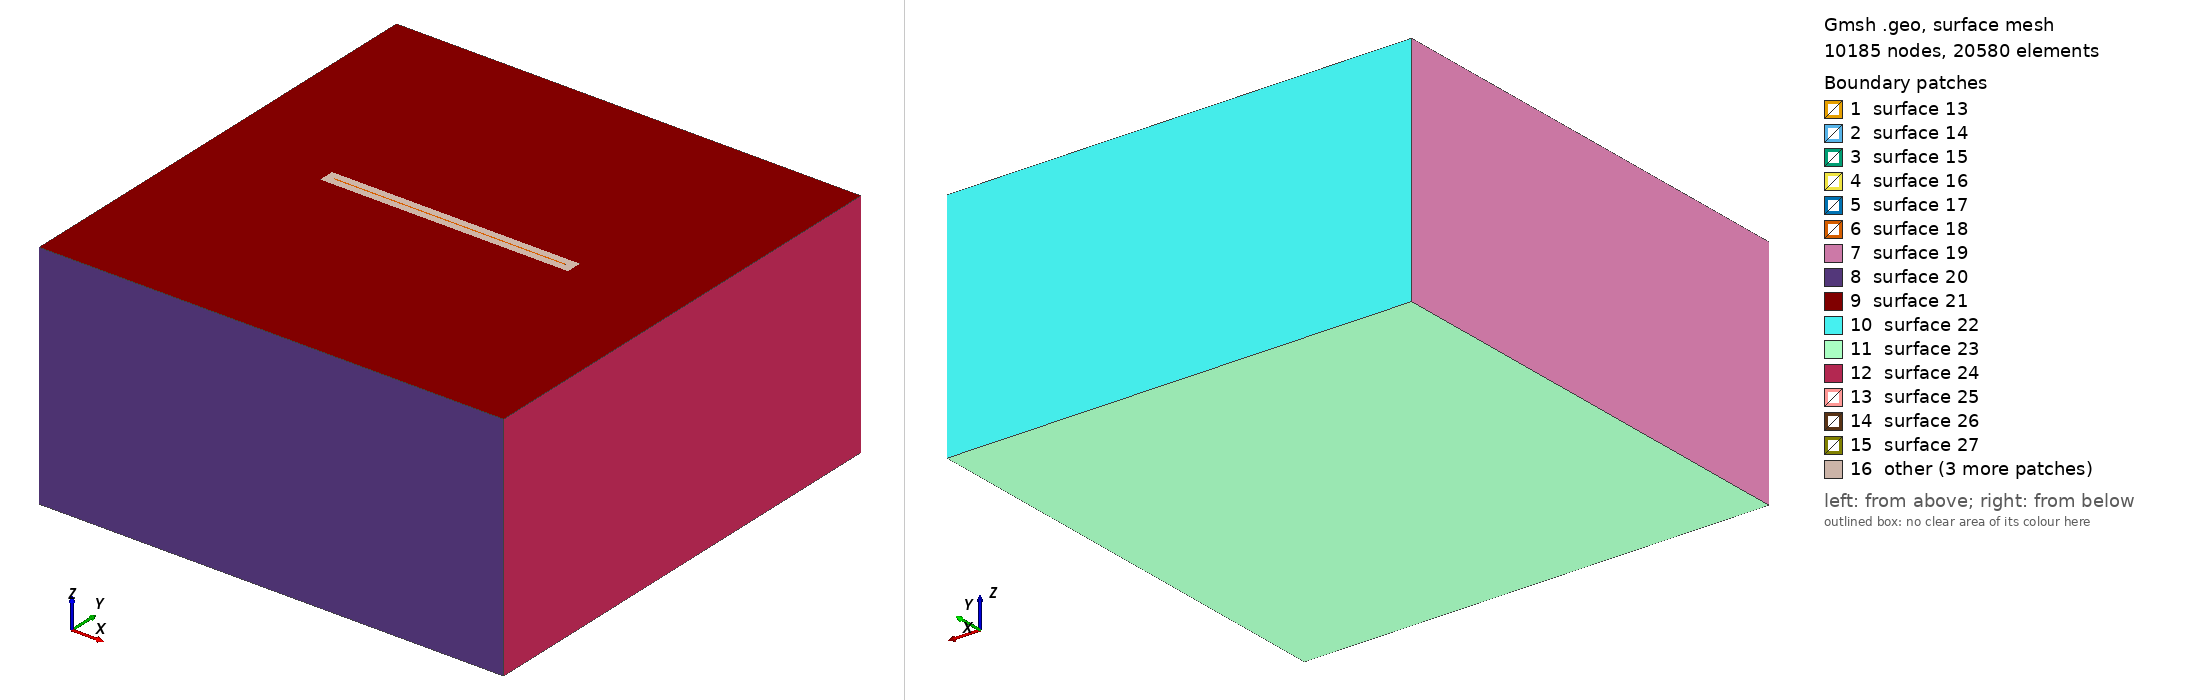

Gmsh geometry script, surface-meshed: 10185 nodes, 20580 surface elements. Boundary patches (legend numbers): 1 surface 13, 2 surface 14, 3 surface 15, 4 surface 16, 5 surface 17, 6 surface 18, 7 surface 19, 8 surface 20, 9 surface 21, 10 surface 22, 11 surface 23, 12 surface 24, 13 surface 25, 14 surface 26, 15 surface 27, 16 other. Left view from above one corner, right view from below the opposite corner. The script declares no physical surfaces, so the legend lists its geometric surfaces. The drawing asked Gmsh for element sizes between 1% and 20% of the model's largest extent; the script's own settings can give other sizes.

=== mesh_large.geo (drawn) ===
SetFactory("OpenCASCADE");

// UNIT: m

// Define mesh sizes
lc_fault = 100; // Finer mesh size inside the fault zone
lc = 3000;     // Coarser mesh size outside

// Define the big box (outer domain)
// Later the region will be block 2, and use linear elastic material
big_xmin = -30000;
big_xmax = 30000;
big_ymin = -30000;
big_ymax = 30000;
big_zmin = -30000;
big_zmax = 0;

// Define the small fault zone box
// The region will be block 3, and use continuum damage breakage material
small_xmin = -16000;
small_xmax = 16000;
small_ymin = -1000;
small_ymax = 1000;
small_zmin = -16000;
small_zmax = -0;

// Define the inner damage zone box
// The region will be block 1, and use continuum damage breakage material   
damage_xmin = -15000;
damage_xmax = 15000;
damage_ymin = -100;
damage_ymax = 100;
damage_zmin = -15000;
damage_zmax = -0;

// Create the big outer box
big_box = newv;
Box(big_box) = {big_xmin, big_ymin, big_zmin, (big_xmax-big_xmin), (big_ymax-big_ymin), (big_zmax-big_zmin)};

// Create the small fault zone box
small_box = newv;
Box(small_box) = {small_xmin, small_ymin, small_zmin, (small_xmax-small_xmin), (small_ymax-small_ymin), (small_zmax-small_zmin)};

// Create the inner damage zone box
damage_box = newv;
Box(damage_box) = {damage_xmin, damage_ymin, damage_zmin, (damage_xmax-damage_xmin), (damage_ymax-damage_ymin), (damage_zmax-damage_zmin)};

// Boolean fragment to properly embed both fault zone and damage zone inside the big box
BooleanFragments{ Volume{big_box,small_box,damage_box}; Delete; }{}

// 1. Create a Distance field from points that define the refined region
Field[1] = Distance;
Field[1].SurfacesList = {13,14,15,16,17,18};

// 2. Create a Threshold field that smoothly transitions the mesh size
Field[2] = Threshold;
Field[2].IField = 1;
Field[2].LcMin = lc_fault;
Field[2].LcMax = lc;
Field[2].DistMin = 1400;    // Adjust as needed
Field[2].DistMax = 2500;  // Adjust as needed

// Set the Threshold field as the background field
Background Field = 2;

// Assign Physical Volumes
volumes[] = Volume{:};
For i In {0:#volumes[]-1}
    Physical Volume(Sprintf("Volume_%g", i+1)) = {volumes[i]};
EndFor

// Print the number of volumes created
Printf("Number of volumes created: %g", #volumes[]);

// Mesh the geometry
// Mesh 3;

// Optional: Elevate the mesh order
// SetOrder 2;
// OptimizeMesh "HighOrder";
